Labelled photos from "cashew_leaf_dataset", an image-classification folder in davydon22/CashewNet-An-Ensemble-Deep-Learning-Framework. The possible labels are: anthracnose, healthy, leaf miner, red rust.

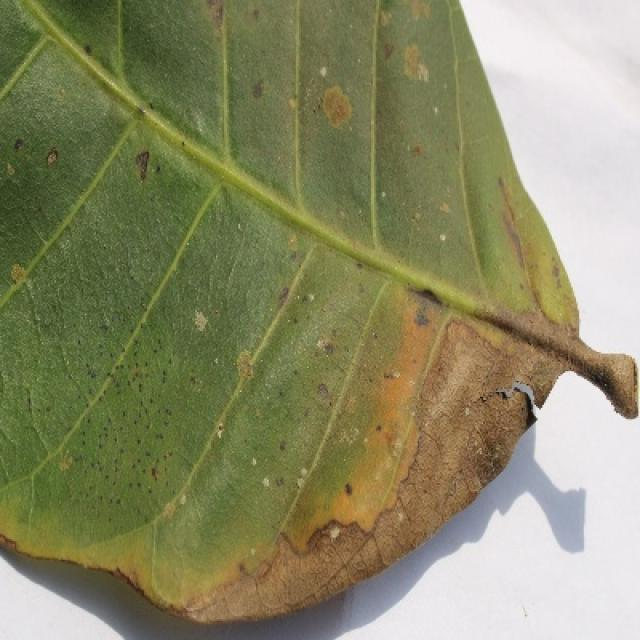
Label: anthracnose

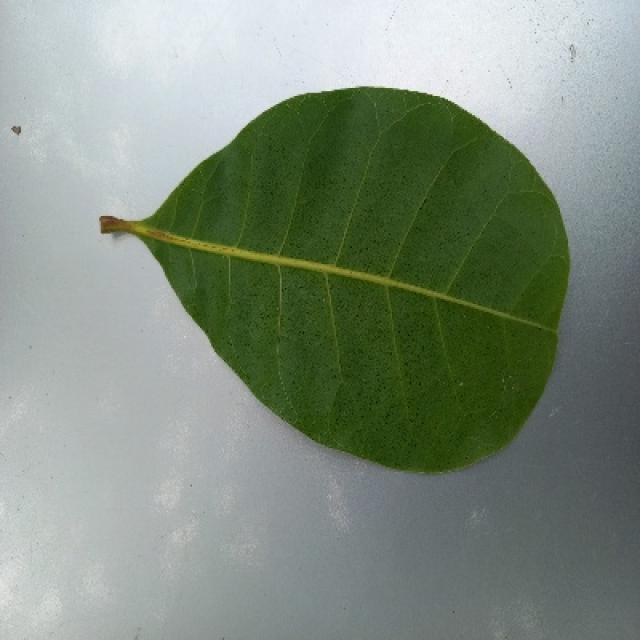
Label: healthy

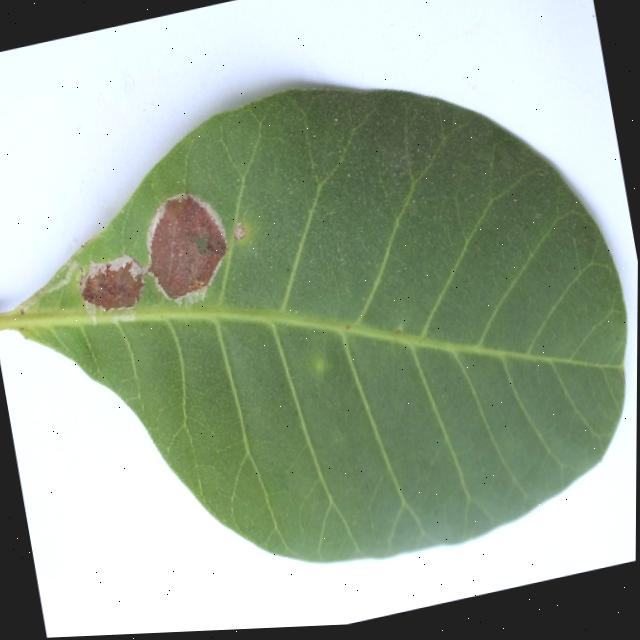
Label: leaf miner

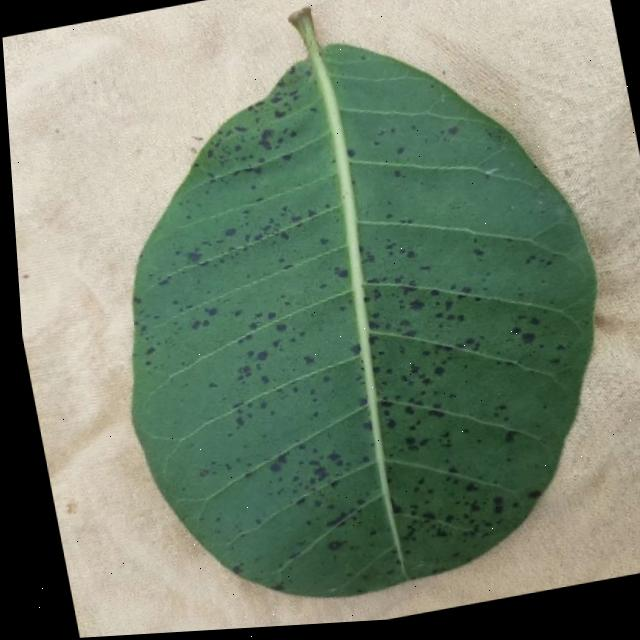
Label: anthracnose

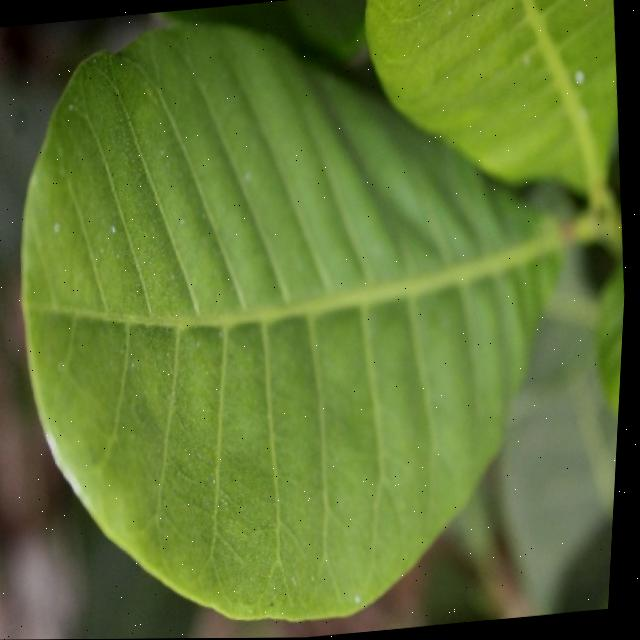
Label: healthy

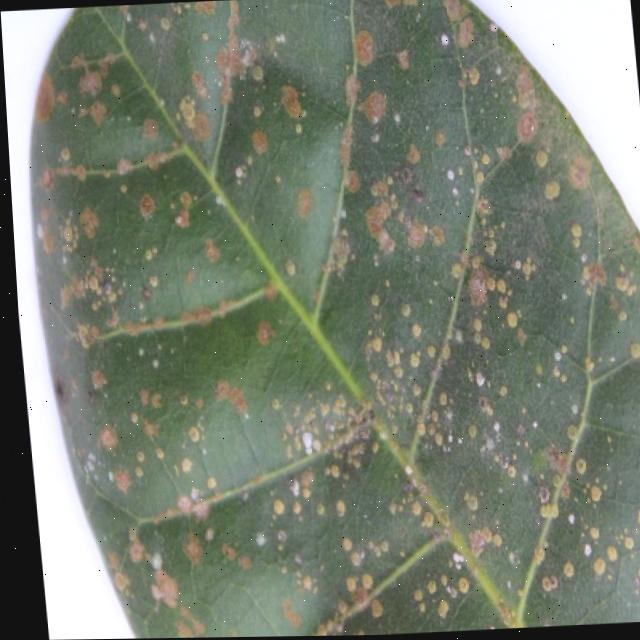
Label: red rust
